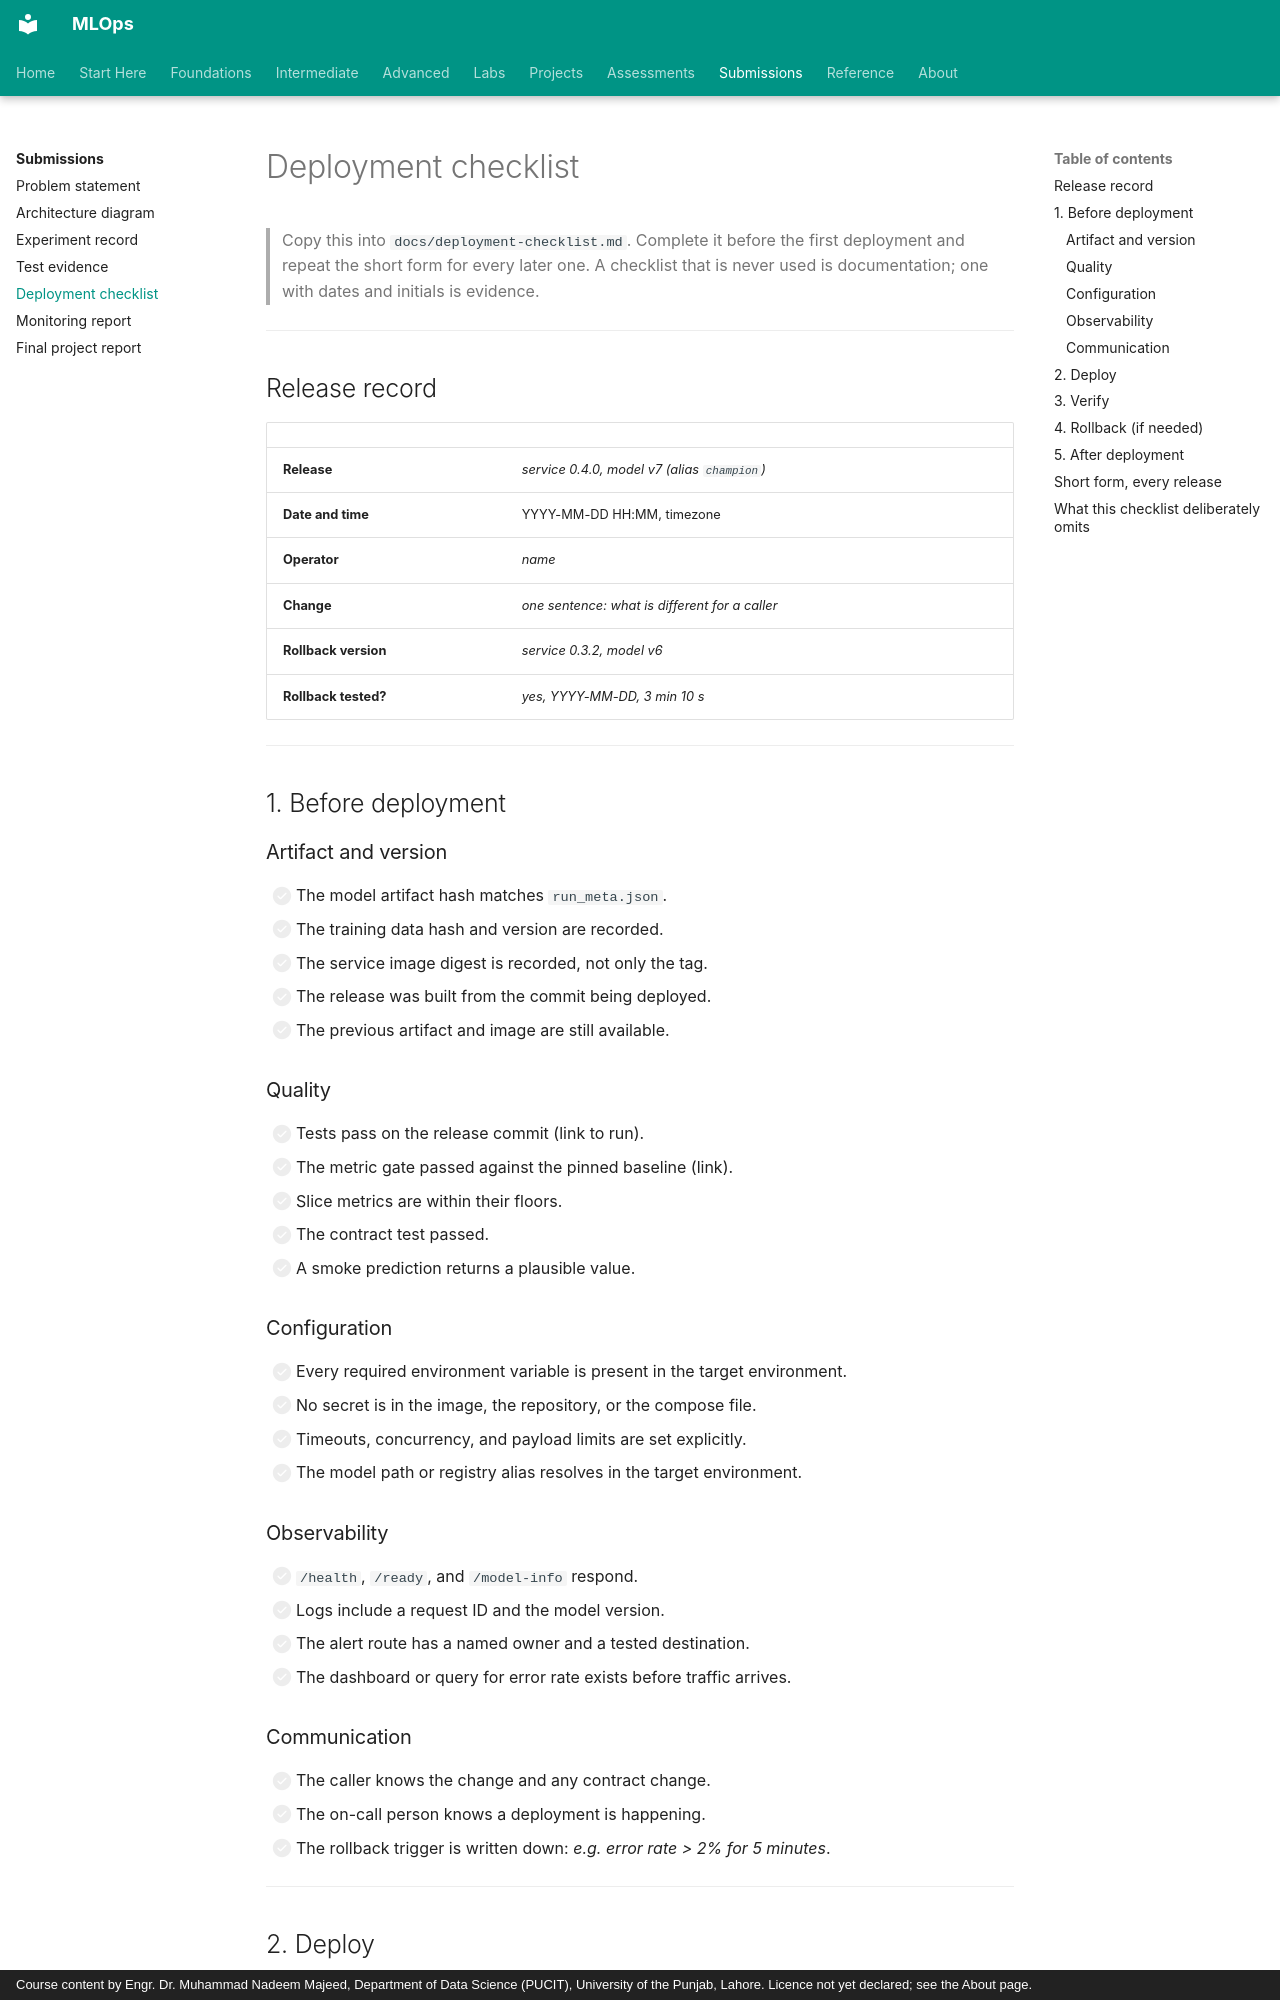

repository: nadeem-majeedch/MLOps · page: submissions/deployment-checklist/index.html · generator: mkdocs · copyright: Course content by Engr. Dr. Muhammad Nadeem Majeed, Department of Data Science (PUCIT), University of the Punjab, Lahore. Licence not yet declared; see the About page.

# Deployment checklist

> Copy this into `docs/deployment-checklist.md`. Complete it before the first
> deployment and repeat the short form for every later one. A checklist that is
> never used is documentation; one with dates and initials is evidence.

---

## Release record

| | |
|---|---|
| **Release** | *service 0.4.0, model v7 (alias `champion`)* |
| **Date and time** | YYYY-MM-DD HH:MM, timezone |
| **Operator** | *name* |
| **Change** | *one sentence: what is different for a caller* |
| **Rollback version** | *service 0.3.2, model v6* |
| **Rollback tested?** | *yes, YYYY-MM-DD, 3 min 10 s* |

---

## 1. Before deployment

### Artifact and version

- [ ] The model artifact hash matches `run_meta.json`.
- [ ] The training data hash and version are recorded.
- [ ] The service image digest is recorded, not only the tag.
- [ ] The release was built from the commit being deployed.
- [ ] The previous artifact and image are still available.

### Quality

- [ ] Tests pass on the release commit (link to run).
- [ ] The metric gate passed against the pinned baseline (link).
- [ ] Slice metrics are within their floors.
- [ ] The contract test passed.
- [ ] A smoke prediction returns a plausible value.

### Configuration

- [ ] Every required environment variable is present in the target environment.
- [ ] No secret is in the image, the repository, or the compose file.
- [ ] Timeouts, concurrency, and payload limits are set explicitly.
- [ ] The model path or registry alias resolves in the target environment.

### Observability

- [ ] `/health`, `/ready`, and `/model-info` respond.
- [ ] Logs include a request ID and the model version.
- [ ] The alert route has a named owner and a tested destination.
- [ ] The dashboard or query for error rate exists before traffic arrives.
